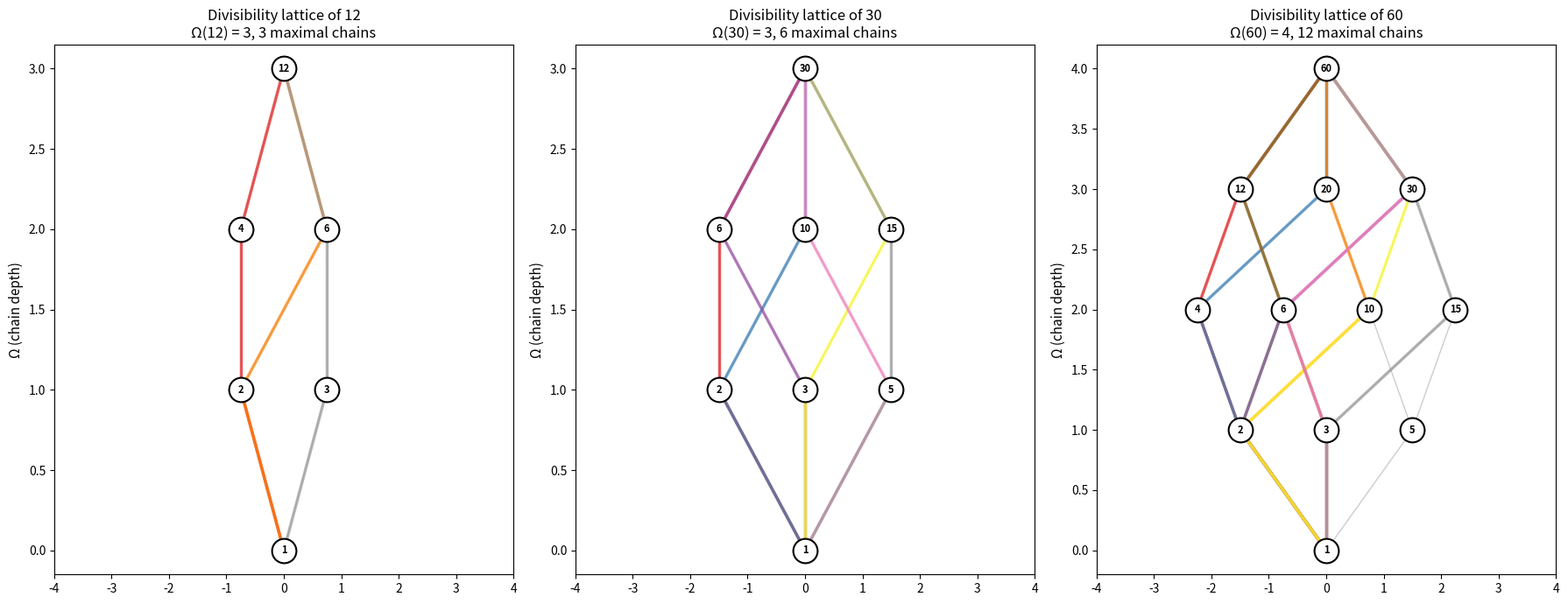

Reproduce this figure in Python.
#!/usr/bin/env python3
"""
visualize_chains.py — Visualize divisibility chain structure.

Produces a matplotlib figure showing:
1. All maximal chains from 1 to n as paths in the divisibility lattice
2. The Hasse diagram of divisors of n
"""
import matplotlib
matplotlib.use('Agg')
import matplotlib.pyplot as plt
import numpy as np
from collections import Counter
from itertools import permutations
from math import factorial, prod


def factorize(n):
    factors = []
    d = 2
    while d * d <= n:
        while n % d == 0:
            factors.append(d)
            n //= d
        d += 1
    if n > 1:
        factors.append(n)
    return factors


def big_omega(n):
    return len(factorize(n))


def divisors(n):
    divs = []
    for d in range(1, n + 1):
        if n % d == 0:
            divs.append(d)
    return divs


def enumerate_maximal_chains(n):
    factors = factorize(n)
    if not factors:
        return [[1]] if n == 1 else []
    chains = set()
    for perm in set(permutations(factors)):
        chain = [1]
        for p in perm:
            chain.append(chain[-1] * p)
        chains.add(tuple(chain))
    return [list(c) for c in sorted(chains)]


def plot_divisibility_lattice(n, ax):
    """Plot the Hasse diagram of divisors of n with maximal chains highlighted."""
    divs = divisors(n)
    
    # Assign y-coordinate based on Omega
    y_pos = {d: big_omega(d) for d in divs}
    
    # Assign x-coordinate: spread elements at same level
    levels = {}
    for d in divs:
        lev = y_pos[d]
        if lev not in levels:
            levels[lev] = []
        levels[lev].append(d)
    
    x_pos = {}
    for lev, elements in levels.items():
        for i, d in enumerate(sorted(elements)):
            x_pos[d] = (i - (len(elements) - 1) / 2) * 1.5
    
    # Draw edges (Hasse diagram: d1 -> d2 if d1 | d2 and d2/d1 is prime)
    for d1 in divs:
        for d2 in divs:
            if d1 != d2 and d2 % d1 == 0:
                q = d2 // d1
                if len(factorize(q)) == 1:  # q is prime
                    ax.plot([x_pos[d1], x_pos[d2]], [y_pos[d1], y_pos[d2]], 
                           'k-', alpha=0.2, linewidth=1)
    
    # Highlight maximal chains
    chains = enumerate_maximal_chains(n)
    colors = plt.cm.Set1(np.linspace(0, 1, min(len(chains), 9)))
    
    for idx, chain in enumerate(chains[:9]):
        color = colors[idx % len(colors)]
        for i in range(len(chain) - 1):
            d1, d2 = chain[i], chain[i + 1]
            ax.plot([x_pos[d1], x_pos[d2]], [y_pos[d1], y_pos[d2]], 
                   '-', color=color, linewidth=2.5, alpha=0.7)
    
    # Draw nodes
    for d in divs:
        ax.plot(x_pos[d], y_pos[d], 'o', color='white', markersize=20, 
               markeredgecolor='black', markeredgewidth=1.5, zorder=5)
        ax.text(x_pos[d], y_pos[d], str(d), ha='center', va='center', 
               fontsize=8, fontweight='bold', zorder=6)
    
    ax.set_ylabel('Ω (chain depth)', fontsize=11)
    ax.set_title(f'Divisibility lattice of {n}\n'
                f'Ω({n}) = {big_omega(n)}, '
                f'{len(chains)} maximal chain{"s" if len(chains) > 1 else ""}',
                fontsize=12)
    ax.set_xlim(-4, 4)


fig, axes = plt.subplots(1, 3, figsize=(18, 7))

for ax, n in zip(axes, [12, 30, 60]):
    plot_divisibility_lattice(n, ax)

plt.tight_layout()
plt.savefig('divisibility_lattice.png', dpi=150, bbox_inches='tight')
print("Saved divisibility_lattice.png")
